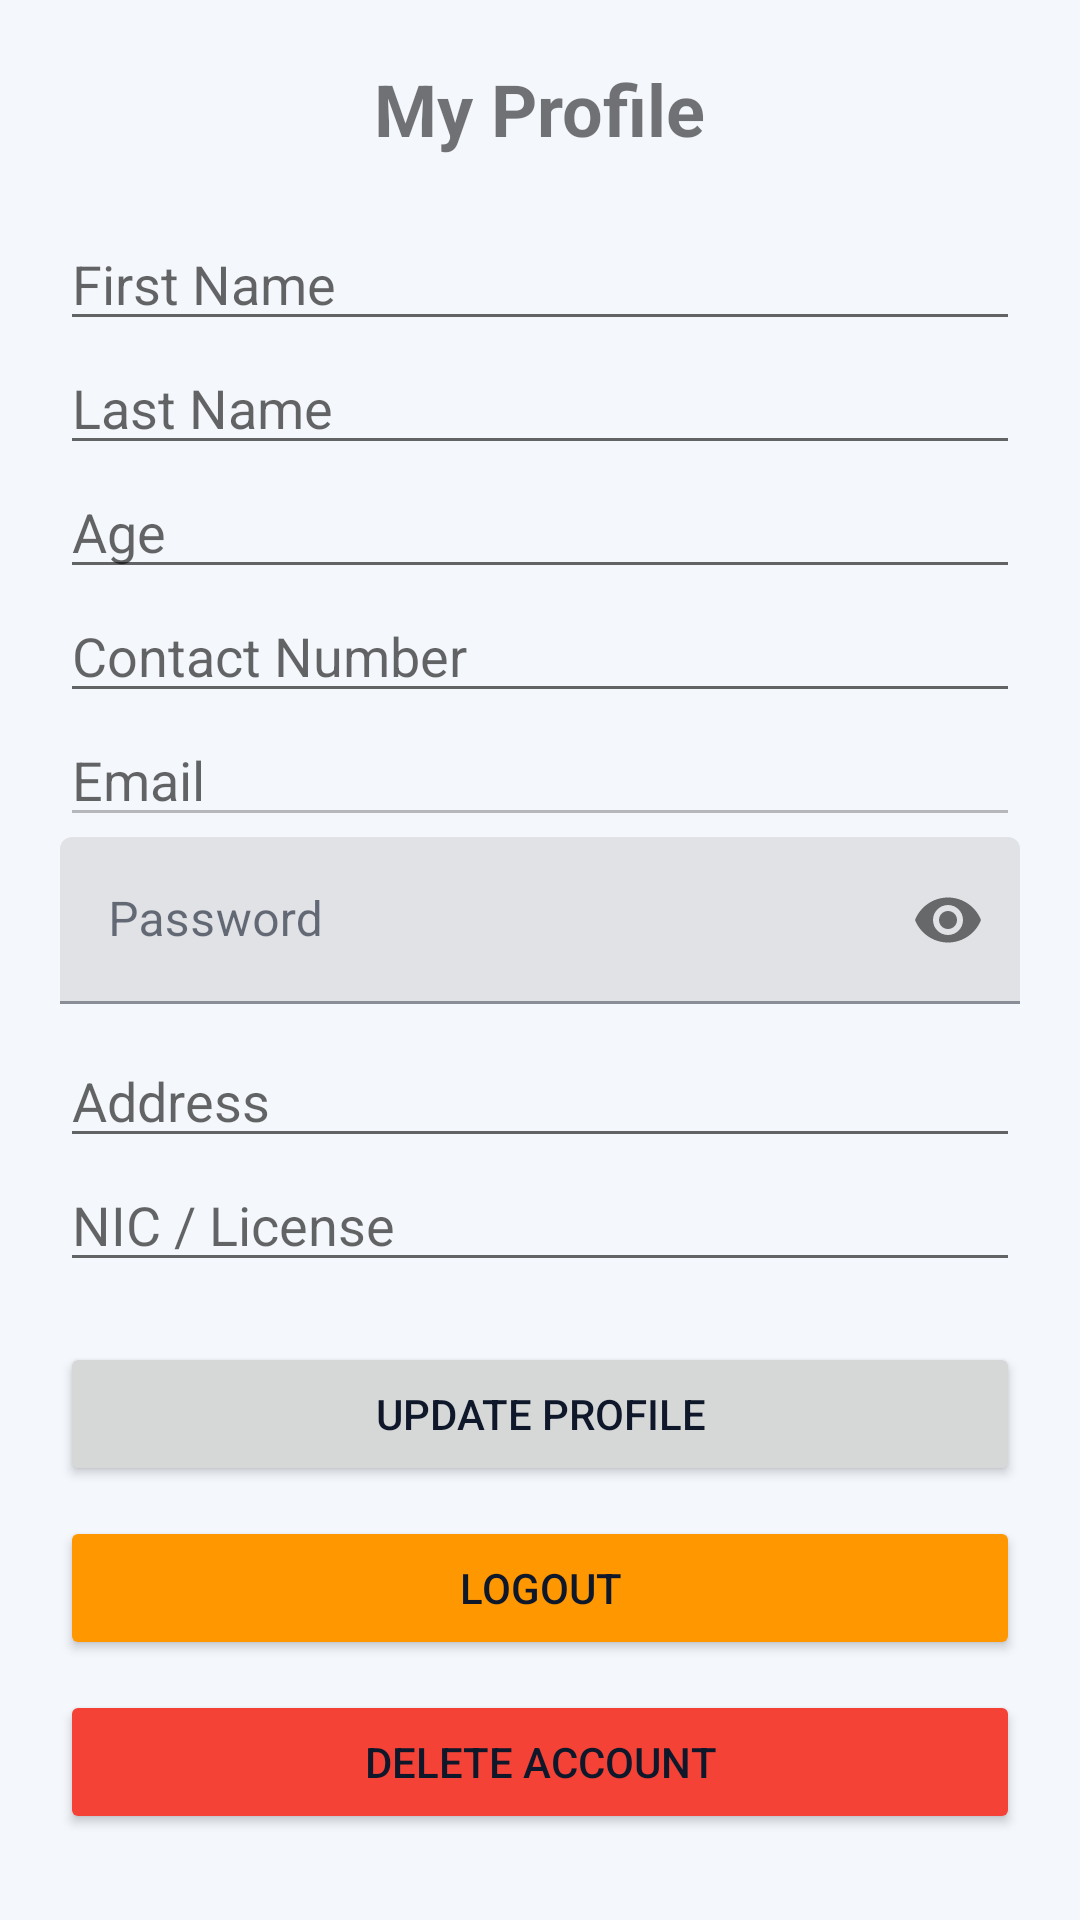

The Android layout XML behind this screen, and the referenced resources:
<!-- AndroidManifest.xml: application theme Theme.MyApplication -->
<!-- res/layout/activity_customer_profile.xml -->
<?xml version="1.0" encoding="utf-8"?>
<ScrollView xmlns:android="http://schemas.android.com/apk/res/android"
    xmlns:app="http://schemas.android.com/apk/res-auto"
    android:layout_width="match_parent"
    android:layout_height="match_parent"
    android:padding="20dp">

    <LinearLayout
        android:layout_width="match_parent"
        android:layout_height="wrap_content"
        android:orientation="vertical">

        <TextView
            android:layout_width="wrap_content"
            android:layout_height="wrap_content"
            android:text="My Profile"
            android:textSize="24sp"
            android:textStyle="bold"
            android:layout_gravity="center"
            android:layout_marginBottom="20dp"/>

        <EditText android:id="@+id/etFirstName" android:layout_width="match_parent" android:layout_height="wrap_content" android:hint="First Name"/>
        <EditText android:id="@+id/etLastName" android:layout_width="match_parent" android:layout_height="wrap_content" android:hint="Last Name"/>
        <EditText android:id="@+id/etAge" android:layout_width="match_parent" android:layout_height="wrap_content" android:hint="Age" android:inputType="number"/>
        <EditText android:id="@+id/etContact" android:layout_width="match_parent" android:layout_height="wrap_content" android:hint="Contact Number" android:inputType="phone"/>
        <EditText android:id="@+id/etEmail" android:layout_width="match_parent" android:layout_height="wrap_content" android:hint="Email" android:enabled="false"/>

        <com.google.android.material.textfield.TextInputLayout
            android:layout_width="match_parent"
            android:layout_height="wrap_content"
            app:passwordToggleEnabled="true">

            <com.google.android.material.textfield.TextInputEditText
                android:id="@+id/etPassword"
                android:layout_width="match_parent"
                android:layout_height="wrap_content"
                android:hint="Password"
                android:inputType="textPassword" />
        </com.google.android.material.textfield.TextInputLayout>

        <EditText android:id="@+id/etAddress" android:layout_width="match_parent" android:layout_height="wrap_content" android:hint="Address" android:layout_marginTop="10dp"/>
        <EditText android:id="@+id/etNIC" android:layout_width="match_parent" android:layout_height="wrap_content" android:hint="NIC / License"/>

        <Button
            android:id="@+id/btnUpdateProfile"
            android:layout_width="match_parent"
            android:layout_height="wrap_content"
            android:text="Update Profile"
            android:layout_marginTop="20dp"/>

        <Button
            android:id="@+id/btnLogout"
            android:layout_width="match_parent"
            android:layout_height="wrap_content"
            android:text="Logout"
            android:backgroundTint="#FF9800"
            android:layout_marginTop="10dp"/>

        <Button
            android:id="@+id/btnDeleteAccount"
            android:layout_width="match_parent"
            android:layout_height="wrap_content"
            android:text="Delete Account"
            android:backgroundTint="#F44336"
            android:layout_marginTop="10dp"/>

    </LinearLayout>
</ScrollView>
<!-- resources referenced by this layout -->
<resources>
  <style name="Theme.MyApplication" parent="Theme.MaterialComponents.DayNight.NoActionBar">
          
          <item name="colorPrimary">@color/brand_blue_600</item>
          <item name="colorPrimaryVariant">@color/brand_blue_700</item>
          <item name="colorOnPrimary">@color/text_on_brand</item>
  
          
          <item name="colorSecondary">@color/brand_blue_500</item>
          <item name="colorSecondaryVariant">@color/brand_blue_600</item>
          <item name="colorOnSecondary">@color/text_on_brand</item>
  
          <item name="colorSurface">@color/surface_light</item>
          <item name="colorOnSurface">@color/text_primary_light</item>
          <item name="android:windowBackground">@color/surface_light_alt</item>
          <item name="android:textColorPrimary">@color/text_primary_light</item>
  
          
          <item name="android:statusBarColor">@color/brand_blue_700</item>
          <item name="android:navigationBarColor">@color/surface_light</item>
  
          <item name="materialButtonStyle">@style/Widget.QuickRide.Button.Primary</item>
          <item name="materialCardViewStyle">@style/Widget.QuickRide.Card</item>
          
      </style>
  <color name="brand_blue_600">#155BC0</color>
  <color name="brand_blue_700">#0E3F85</color>
  <color name="text_on_brand">#FFFFFF</color>
  <color name="brand_blue_500">#1D6FE8</color>
  <color name="surface_light">#FFFFFF</color>
  <color name="text_primary_light">#0F172A</color>
  <color name="surface_light_alt">#F4F7FC</color>
  <style name="Widget.QuickRide.Button.Primary" parent="Widget.MaterialComponents.Button">
          <item name="android:minHeight">52dp</item>
          <item name="android:textAllCaps">false</item>
          <item name="android:textStyle">bold</item>
          <item name="android:fontFamily">sans-serif-medium</item>
          <item name="android:textColor">@color/text_on_brand</item>
          <item name="backgroundTint">@color/brand_blue_600</item>
          <item name="rippleColor">@color/brand_blue_300</item>
          <item name="cornerRadius">14dp</item>
          <item name="elevation">2dp</item>
      </style>
  <style name="Widget.QuickRide.Card" parent="Widget.MaterialComponents.CardView">
          <item name="cardBackgroundColor">@color/surface_light_raised</item>
          <item name="strokeColor">@color/border_light</item>
          <item name="strokeWidth">1dp</item>
          <item name="cardCornerRadius">16dp</item>
          <item name="cardElevation">2dp</item>
      </style>
  <color name="brand_blue_300">#5CA3FF</color>
  <color name="surface_light_raised">#FFFFFF</color>
  <color name="border_light">#D8E1F0</color>
</resources>
